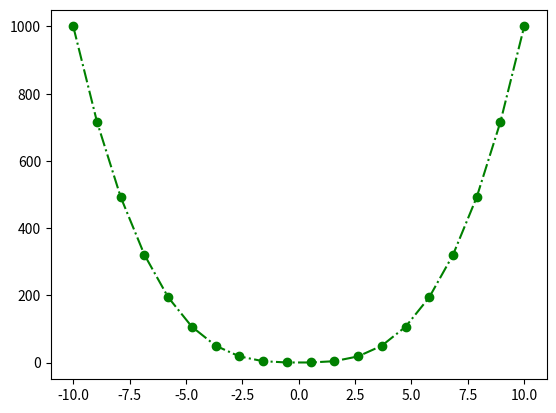

The matplotlib source for this figure:
import matplotlib.pyplot as plt
import numpy as np

x = np.linspace(-10, 10, 20)
y = abs(x)
z = y + 3

fig, ax = plt.subplots()

ax.plot(x, y**3,
        marker='o',
        color='green',
        linestyle='-.',
        )

plt.show()
